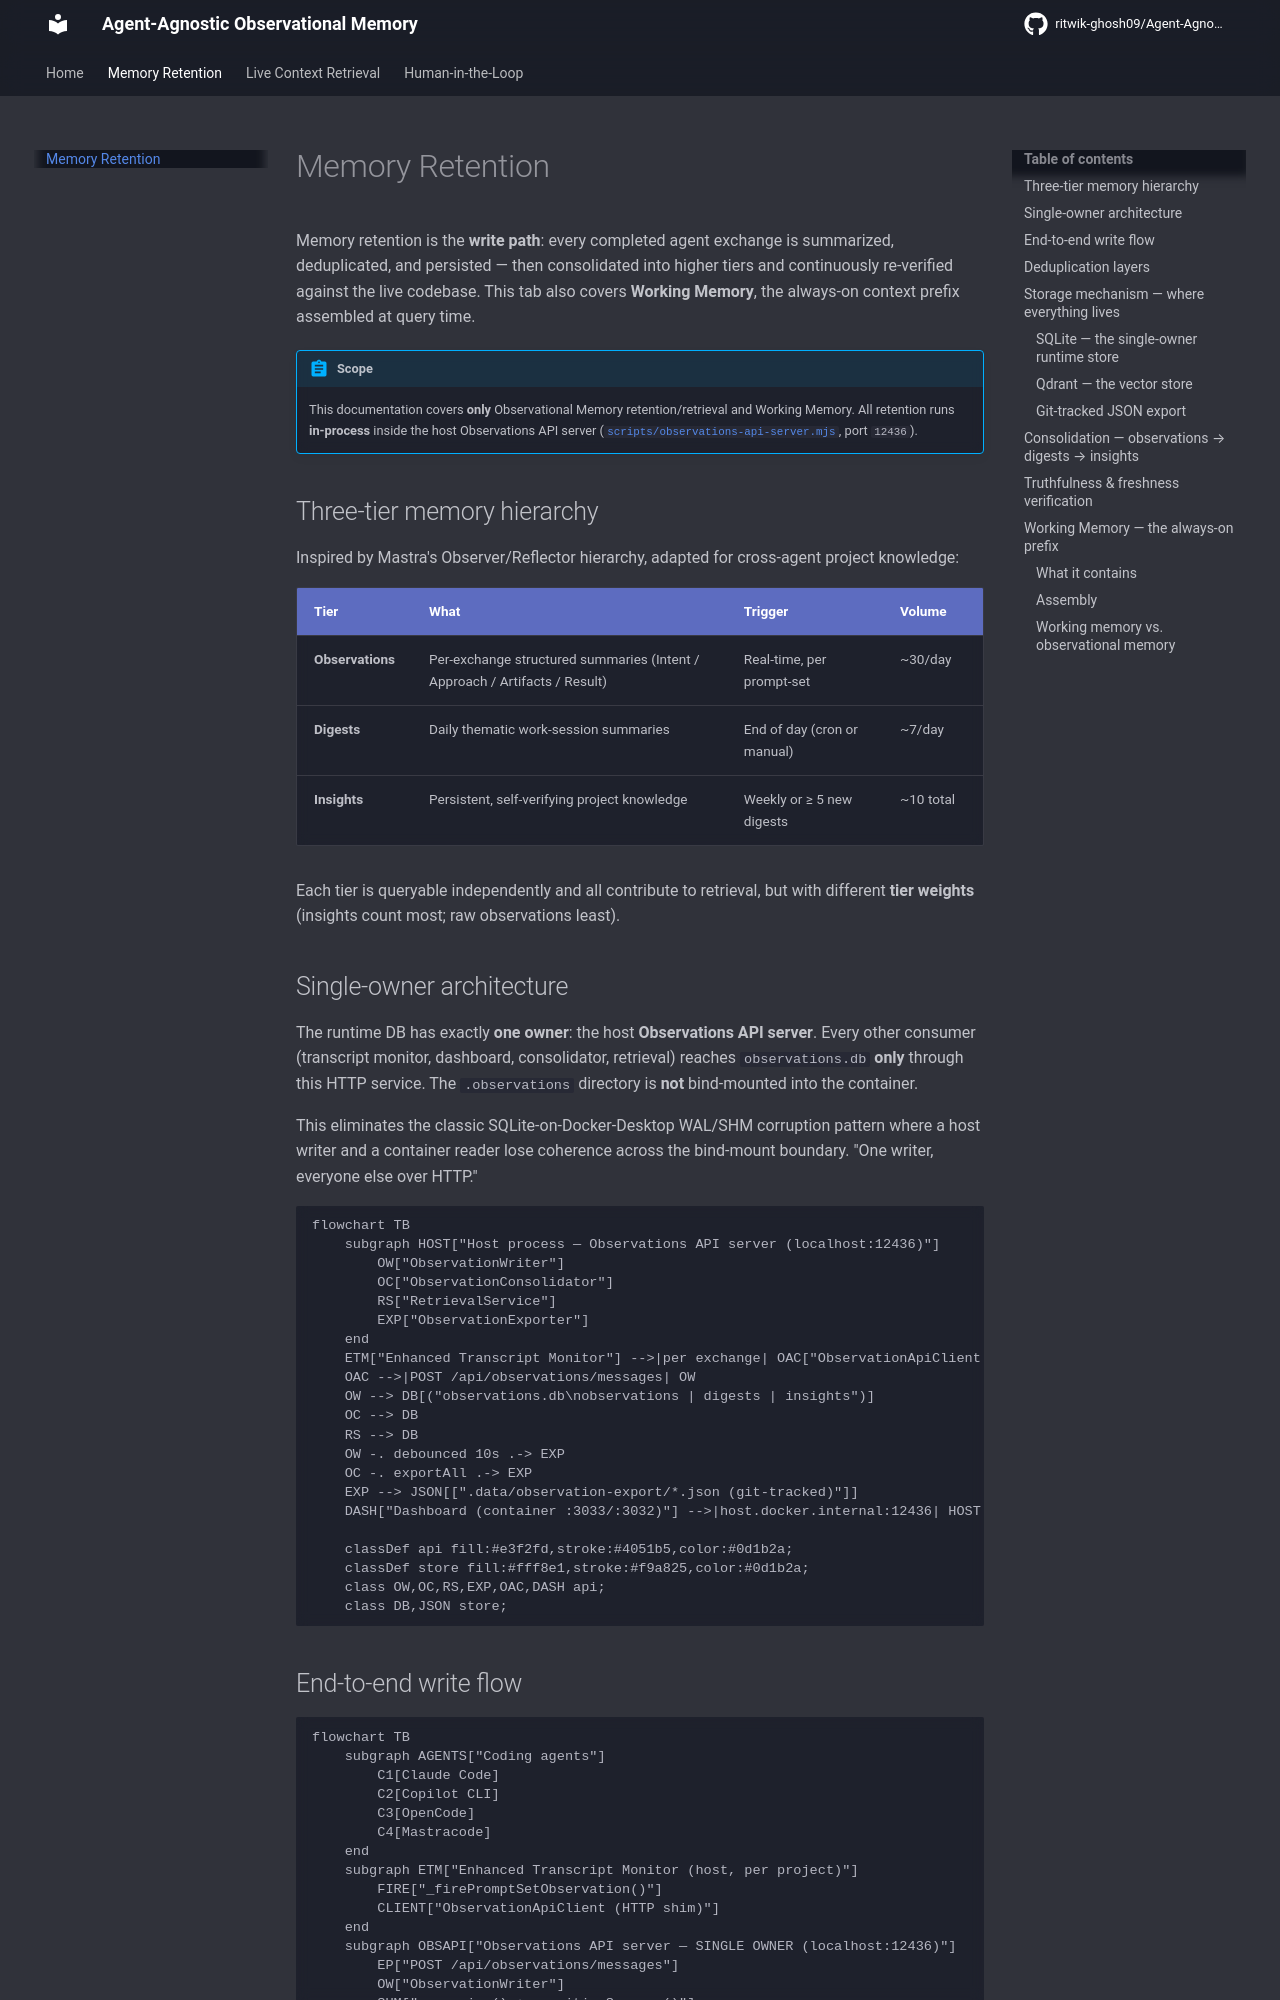

repository: ritwik-ghosh09/Agent-Agnostic-Observational-Memory · page: memory-pipeline/memory-retention/index.html · generator: mkdocs

# Memory Retention

Memory retention is the **write path**: every completed agent exchange is summarized,
deduplicated, and persisted — then consolidated into higher tiers and continuously re-verified
against the live codebase. This tab also covers **Working Memory**, the always-on context prefix
assembled at query time.

!!! abstract "Scope"
    This documentation covers **only** Observational Memory retention/retrieval and Working Memory.
    All retention runs **in-process** inside the host Observations API server
    ([`scripts/observations-api-server.mjs`](https://github.com/ritwik-ghosh09/Agent-Agnostic-Observational-Memory/blob/main/scripts/observations-api-server.mjs), port `12436`).

## Three-tier memory hierarchy

Inspired by Mastra's Observer/Reflector hierarchy, adapted for cross-agent project knowledge:

| Tier | What | Trigger | Volume |
|------|------|---------|--------|
| **Observations** | Per-exchange structured summaries (Intent / Approach / Artifacts / Result) | Real-time, per prompt-set | ~30/day |
| **Digests** | Daily thematic work-session summaries | End of day (cron or manual) | ~7/day |
| **Insights** | Persistent, self-verifying project knowledge | Weekly or ≥ 5 new digests | ~10 total |

Each tier is queryable independently and all contribute to retrieval, but with different **tier
weights** (insights count most; raw observations least).

## Single-owner architecture

The runtime DB has exactly **one owner**: the host **Observations API server**. Every other
consumer (transcript monitor, dashboard, consolidator, retrieval) reaches `observations.db` **only**
through this HTTP service. The `.observations` directory is **not** bind-mounted into the container.

This eliminates the classic SQLite-on-Docker-Desktop WAL/SHM corruption pattern where a host writer
and a container reader lose coherence across the bind-mount boundary. "One writer, everyone else
over HTTP."

```mermaid
flowchart TB
    subgraph HOST["Host process — Observations API server (localhost:12436)"]
        OW["ObservationWriter"]
        OC["ObservationConsolidator"]
        RS["RetrievalService"]
        EXP["ObservationExporter"]
    end
    ETM["Enhanced Transcript Monitor"] -->|per exchange| OAC["ObservationApiClient (HTTP shim)"]
    OAC -->|POST /api/observations/messages| OW
    OW --> DB[("observations.db\nobservations | digests | insights")]
    OC --> DB
    RS --> DB
    OW -. debounced 10s .-> EXP
    OC -. exportAll .-> EXP
    EXP --> JSON[[".data/observation-export/*.json (git-tracked)"]]
    DASH["Dashboard (container :3033/:3032)"] -->|host.docker.internal:12436| HOST

    classDef api fill:#e3f2fd,stroke:#4051b5,color:#0d1b2a;
    classDef store fill:#fff8e1,stroke:#f9a825,color:#0d1b2a;
    class OW,OC,RS,EXP,OAC,DASH api;
    class DB,JSON store;
```
